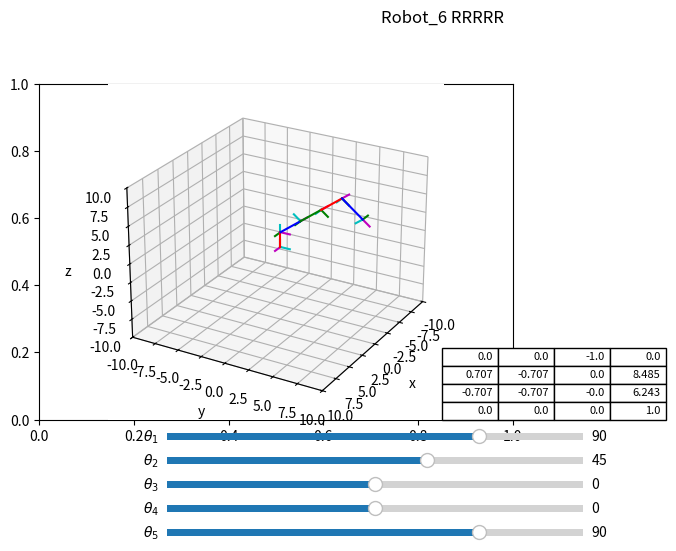

Write the Python code that produced this figure.
# Universidad Autónoma Chapingo
# Cinemática de robots 
# [redacted]
# [redacted]
# [redacted]

# Importamos las librerías a ocupar
import numpy as np 
import matplotlib.pyplot as plt 
from mpl_toolkits import mplot3d
from matplotlib import cm
from matplotlib.widgets import Slider


#CONFIGURACION DE LOS PLOTS
fig, ax = plt.subplots()
plt.subplots_adjust(left = 0, bottom = 0.3, right= 0.74, top = 1)
ax = plt.axes(projection = "3d")

# MATRICES DE ROTACIÓN
# Creamos una función en la cual establecemos la matriz de rotación en x
def matriz_rotacion_x(grados):
	rad = grados/180*np.pi 
	rotacion = np.array([[1    ,0                     , 0,0],
					     [0    ,np.cos(rad), -np.sin(rad),0],
			    		 [0    ,np.sin(rad), np.cos(rad), 0],
						 [0	   ,	      0,			0,1]])
	return rotacion

# Creamos una función en la cual establecemos la matriz de rotación en y
def matriz_rotacion_y(grados):
	rad = grados/180*np.pi 
	rotacion = np.array([[np.cos(rad), 0, -np.sin(rad),0],
						 [0,           1,            0,0],
						 [np.sin(rad), 0,  np.cos(rad),0],
						 [ 0,		0,		0,			1]])
	return rotacion

# Creamos una función en la cual establecemos la matriz de rotación en z
def matriz_rotacion_z(grados):
	rad = grados/180*np.pi
	rotacion = np.array([[np.cos(rad),-np.sin(rad),0,0],
						[np.sin(rad), np.cos(rad),0,0],
						[		   0,           0,1,0],
						[0,			0,		0,		1]])
	return rotacion

#MATRICES DE TRASLACIÓN
# Creamos una función en la cual establecemos la matriz de traslación en x
def matriz_traslacion_x(x):
	traslacion = np.array([[1,0,0,x],
						  [0,1,0,0],
						  [0,0,1,0],
						  [0,0,0,1]])
	return traslacion

# Creamos una función en la cual establecemos la matriz de traslación en y
def matriz_traslacion_y(y):
	traslacion = np.array([[1,0,0,0],
						   [0,1,0,y],
						   [0,0,1,0],
						   [0,0,0,1]])
	return traslacion

# Creamos una función en la cual establecemos la matriz de traslación en z
def matriz_traslacion_z(z):
	traslacion = np.array([[1,0,0,0],
						  [0,1,0,0],
						  [0,0,1,z],
						  [0,0,0,1]])
	return traslacion

# Creamos una función en la cual establecemos las configuraciones de la gráfica
def configuracion_grafica():
	plt.title("Robot_6 RRRRR", x = 0, y = 27)
	ax.set_xlim(-10,10)
	ax.set_xlabel("x")
	ax.set_ylim(-10,10)
	ax.set_ylabel("y")
	ax.set_zlim(-10,10)
	ax.set_zlabel("z")
	ax.view_init(elev=25,azim=30)


	#SISTEMA MOVIL
def sistema_cordenadas_movil(matriz_rotacionz):
	# Definimos los parámetros del sistema de coordenadas
	r_11 = matriz_rotacionz[0,0]
	r_12 = matriz_rotacionz[1,0]
	r_13 = matriz_rotacionz[2,0]
	r_21 = matriz_rotacionz[0,1]
	r_22 = matriz_rotacionz[1,1]
	r_23 = matriz_rotacionz[2,1]
	r_31 = matriz_rotacionz[0,2]
	r_32 = matriz_rotacionz[1,2]
	r_33 = matriz_rotacionz[2,2]

	dx = matriz_rotacionz[0,3]
	dy = matriz_rotacionz[1,3]
	dz = matriz_rotacionz[2,3]

	ax.plot3D([dx,dx+r_11],[dy,dy+r_12],[dz,dz+r_13], color = "m")
	ax.plot3D([dx,dx+r_21],[dy,dy+r_22],[dz,dz+r_23], color = "c")
	ax.plot3D([dx,dx+ r_31],[dy,dy+r_32],[dz,dz+r_33], color = "green")


# Denavit Hatemberg
# Creamos una función para usar los parametros de Denavit Hatemberg
def dh(theta_i,d_i,a_i,alpha_i):
	MT = A1 = matriz_rotacion_z(theta_i)@matriz_traslacion_z(d_i)@matriz_traslacion_x(a_i)@matriz_rotacion_x(alpha_i)
	return MT
def dh2(theta_i,d_i,a_i,alpha_i):
	MT = A1 = matriz_rotacion_y(theta_i)@matriz_traslacion_y(d_i)@matriz_traslacion_x(a_i)@matriz_rotacion_x(alpha_i)
	return MT
def dh3(theta_i,d_i,a_i,alpha_i):
	MT = A1 = matriz_rotacion_x(theta_i)@matriz_traslacion_x(d_i)@matriz_traslacion_x(a_i)@matriz_rotacion_x(alpha_i)
	return MT

# Creamos una función la cual contenga los parametros para el robot que ocuparemos
def Robot_CSV(theta1,d1,a1,alpha1,theta2,d2,a2,alpha2,theta3,d3,a3,alpha3,theta4,d4,a4,alpha4,theta5,d5,a5,alpha5):
	# Establecemos la posición de los eslabones y establecemos su sentido de giro según sea el caso
	A0 = np.eye(4)
	A_0_1 = dh(theta1,d1,a1,alpha1)
	A_1_2= dh(theta2,d2,a2,alpha2)
	A_1_3= dh(theta3,d3,a3,alpha3)
	A_1_4= dh3(theta4,d4,a4,alpha4)
	A_1_5= dh2(theta5,d5,a5,alpha5)

	A_0_2 = A_0_1@A_1_2
	A_0_3 = A_0_2@A_1_3
	A_0_4 = A_0_3@A_1_4
	A_0_5 = A_0_4@A_1_5


	sistema_cordenadas_movil(A0)  # Colocamos un sitema de coordenadas en el punto A0
	sistema_cordenadas_movil(A_0_1)  # Colocamos un sitema de coordenadas en el punto 0A1
	sistema_cordenadas_movil(A_0_2)  # Colocamos un sitema de coordenadas en el punto 0A2
	sistema_cordenadas_movil(A_0_3)  # Colocamos un sitema de coordenadas en el punto 0A3
	sistema_cordenadas_movil(A_0_4)  # Colocamos un sitema de coordenadas en el punto 0A4
	sistema_cordenadas_movil(A_0_5)  # Colocamos un sitema de coordenadas en el punto 0A5


	#ax.plot3D([0,A0[0,3]],[0,A0[1,3]],[-10,A0[2,3]], color="m")
	ax.plot3D([A0[0,3],A_0_1[0,3]],[A0[1,3],A_0_1[1,3]],[A0[2,3],A_0_1[2,3]], color="red")
	ax.plot3D([A_0_1[0,3],A_0_2[0,3]],[A_0_1[1,3],A_0_2[1,3]],[A_0_1[2,3],A_0_2[2,3]], color="blue")
	ax.plot3D([A_0_2[0,3],A_0_3[0,3]],[A_0_2[1,3],A_0_3[1,3]],[A_0_2[2,3],A_0_3[2,3]], color="green")
	ax.plot3D([A_0_3[0,3],A_0_4[0,3]],[A_0_3[1,3],A_0_4[1,3]],[A_0_3[2,3],A_0_4[2,3]], color="red")
	ax.plot3D([A_0_4[0,3],A_0_5[0,3]],[A_0_4[1,3],A_0_5[1,3]],[A_0_4[2,3],A_0_5[2,3]], color="blue")
	return A_0_5



#DIBUJO DE ROBOT CON SLIDERS
def actualizacion_juntas(val):
		
		ax.cla()
		configuracion_grafica()
		#DECLARAMOS QUE LOS VALORES DE LOS ANGULOS o distancias TOMEN LOS VALORES DE LAS TRACKBARS
		theta_1 = sld_ang_1.val
		theta_2 = sld_ang_2.val
		theta_3 = sld_ang_3.val
		theta_4 = sld_ang_4.val
		theta_5 = sld_ang_5.val
		
		#PARAMETROS PARA PASARLE AL ROBOT
		#theta1,d1,a1,alpha1,theta2,d2,a2,alpha2,theta3,d3,a3,alpha3
		Matriz_TH=Robot_CSV(theta_1,2,0,90,theta_2,0,3,0,theta_3,0,3,90,theta_4,0,3,0,theta_5,0,3,90)
		x=0
		y=0
		while x<4:
			while y<4:
				tabla._cells[(x,y)]._text.set_text(np.round(Matriz_TH[x,y],3))
				y=y+1
			y=0
			x=x+1
		 
#Configuración de los sliders
ax1 = plt.axes([0.2,0.25,0.65,0.03])
ax2 = plt.axes([0.2,0.20,0.65,0.03])
ax3 = plt.axes([0.2,0.15,0.65,0.03])
ax4 = plt.axes([0.2,0.10,0.65,0.03])
ax5 = plt.axes([0.2,0.05,0.65,0.03])

axT = plt.axes([0.63,0.3,0.07,0.03])

# Definimos el nombre de los sliders así como sus límites y su valor inicial
sld_ang_1 = Slider(ax1, r'$\theta_1$',-180,180,valinit = 90)
sld_ang_2 = Slider(ax2, r'$\theta_2$',-180,180,valinit = 45)
sld_ang_3 = Slider(ax3, r'$\theta_3$',-180,180,valinit = 0)
sld_ang_4 = Slider(ax4, r'$\theta_4$',-180,180,valinit = 0)
sld_ang_5 = Slider(ax5, r'$\theta_5$',-180,180,valinit = 90)

# Llamamos a la función del brazo del robot para que se muestre con sus valores iniciales
configuracion_grafica()
Matriz_TH=Robot_CSV(90,2,0,90,45,0,3,0,0,0,3,90,0,0,3,0,90,0,3,90)
tabla=plt.table(cellText=np.round(Matriz_TH,3),bbox=[0,0,5,5],loc='center')
tabla.auto_set_font_size(False)
tabla.set_fontsize(8)
axT.axis('off')

# Llammamos a la funcion de actualización de juntas en base a los valores de los sliders
configuracion_grafica()
sld_ang_1.on_changed(actualizacion_juntas)
sld_ang_2.on_changed(actualizacion_juntas)
sld_ang_3.on_changed(actualizacion_juntas)
sld_ang_4.on_changed(actualizacion_juntas)
sld_ang_5.on_changed(actualizacion_juntas)


plt.show()
